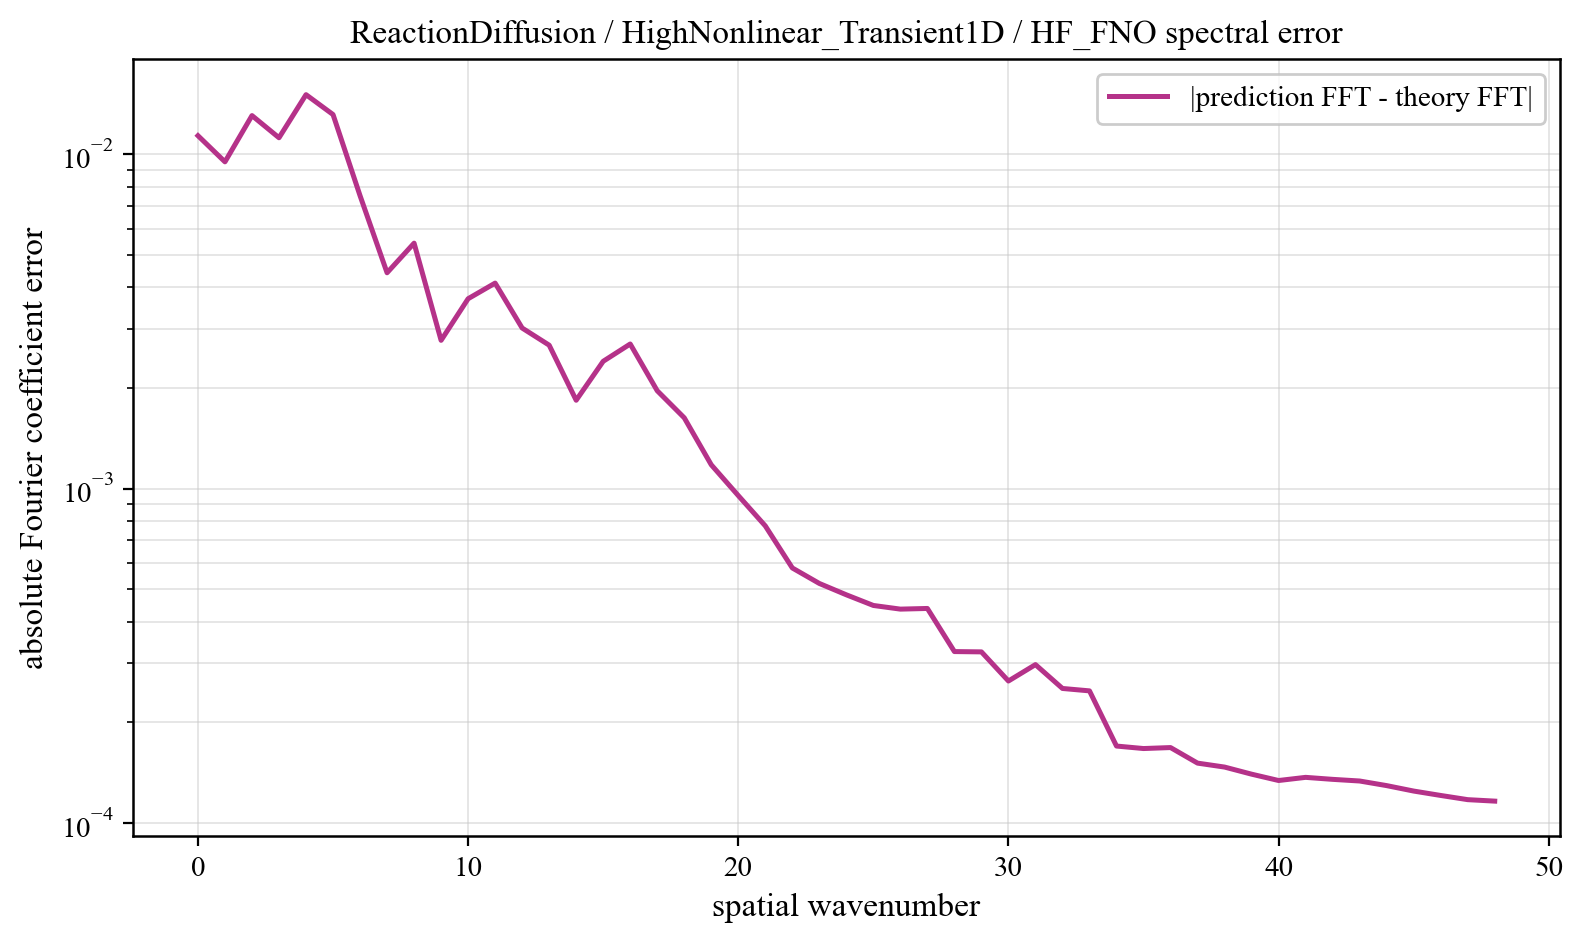

Data behind this chart, as committed beside it:
component, prediction_magnitude, theory_magnitude, absolute_coefficient_error
0, 0.1626, 0.1738, 0.01138
1, 0.09832, 0.1054, 0.009503
2, 0.1814, 0.1765, 0.01307
3, 0.2308, 0.2271, 0.01122
4, 0.1264, 0.1306, 0.0151
5, 0.1869, 0.1816, 0.01316
6, 0.0457, 0.04424, 0.007526
7, 0.05933, 0.05979, 0.004426
8, 0.02872, 0.0272, 0.005427
9, 0.01966, 0.01899, 0.002779
10, 0.01185, 0.01435, 0.003701
11, 0.009737, 0.01134, 0.004121
12, 0.007713, 0.009231, 0.003024
13, 0.007536, 0.00769, 0.002688
14, 0.00487, 0.006519, 0.001839
15, 0.003753, 0.005607, 0.002405
16, 0.00309, 0.00488, 0.002709
17, 0.002947, 0.00429, 0.001963
18, 0.002632, 0.003803, 0.00163
19, 0.002702, 0.003398, 0.001179
20, 0.002363, 0.003055, 0.0009536
21, 0.00243, 0.002763, 0.0007739
22, 0.002209, 0.002512, 0.0005792
23, 0.002064, 0.002295, 0.0005205
24, 0.001735, 0.002105, 0.0004813
25, 0.001612, 0.001939, 0.0004473
26, 0.001492, 0.001792, 0.0004362
27, 0.00137, 0.001661, 0.0004382
28, 0.001366, 0.001545, 0.0003256
29, 0.001233, 0.001441, 0.0003249
30, 0.001249, 0.001347, 0.0002658
31, 0.001152, 0.001263, 0.0002976
32, 0.001076, 0.001187, 0.0002525
33, 0.001094, 0.001118, 0.0002483
34, 0.001022, 0.001055, 0.0001698
35, 0.00102, 0.0009978, 0.0001669
36, 0.0009779, 0.0009461, 0.0001681
37, 0.000951, 0.000899, 0.000151
38, 0.0009267, 0.0008563, 0.0001469
39, 0.0008999, 0.0008176, 0.0001399
40, 0.0008609, 0.0007829, 0.0001339
41, 0.0008464, 0.0007519, 0.0001369
42, 0.0008214, 0.0007246, 0.000135
43, 0.0008142, 0.0007011, 0.0001335
44, 0.0007935, 0.0006814, 0.0001293
45, 0.0007835, 0.0006657, 0.0001245
46, 0.0007713, 0.0006542, 0.0001208
47, 0.0007636, 0.0006473, 0.0001174
48, 0.0007611, 0.0006449, 0.0001162
